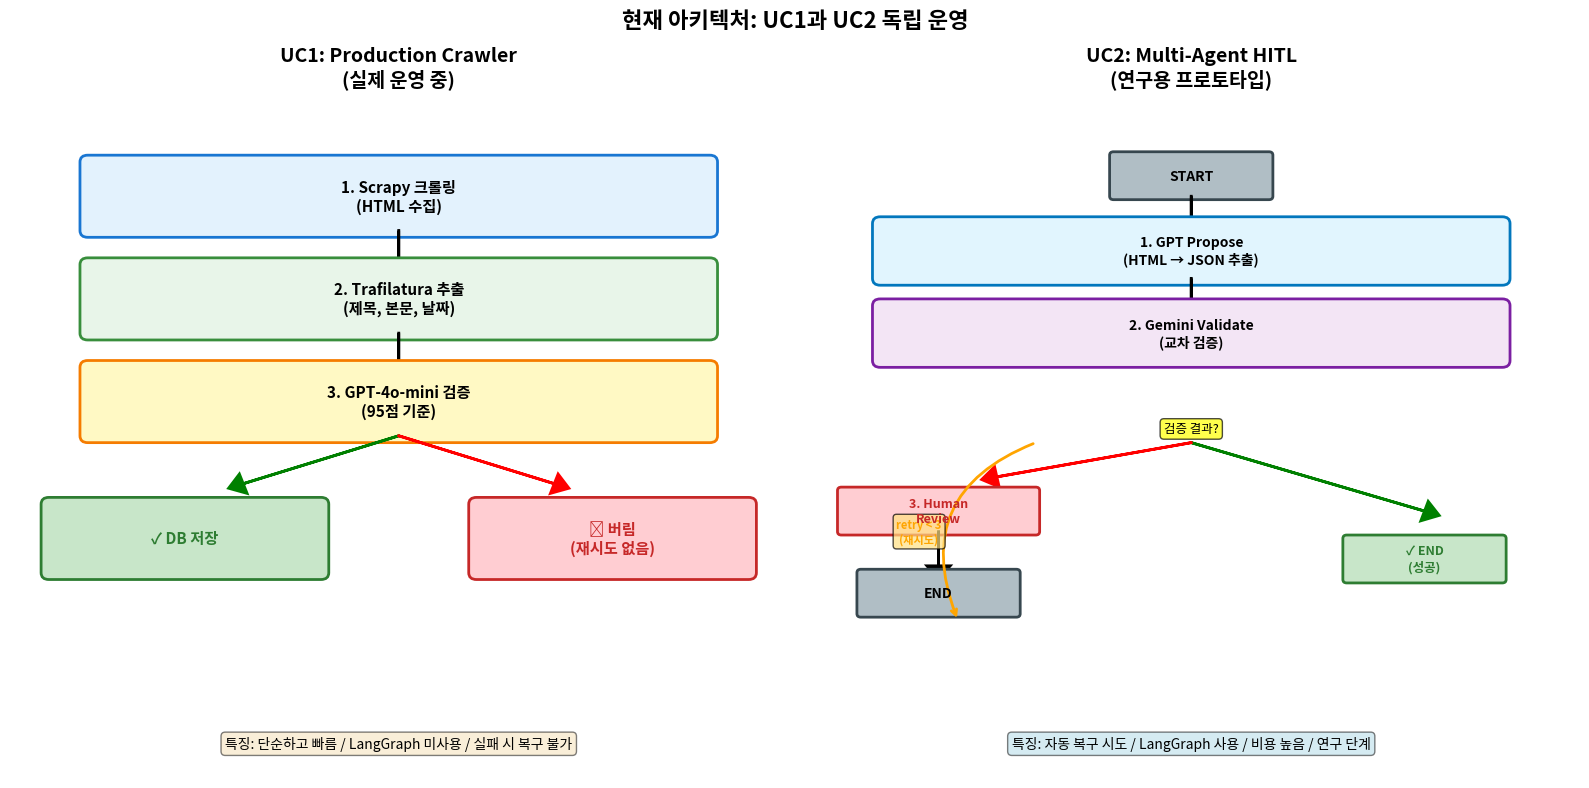

Reproduce this figure in Python. (Note: this script raises an exception after producing the figure.)
"""
UC1과 UC2 아키텍처 시각화 스크립트
현재 상태와 미래 통합 비전을 다이어그램으로 생성
"""
import matplotlib.pyplot as plt
import matplotlib.patches as mpatches
from matplotlib.patches import FancyBboxPatch, FancyArrowPatch
import matplotlib.lines as mlines

def create_current_architecture():
    """현재 아키텍처: UC1과 UC2가 분리됨"""
    fig, (ax1, ax2) = plt.subplots(1, 2, figsize=(16, 8))
    fig.suptitle('현재 아키텍처: UC1과 UC2 독립 운영', fontsize=16, fontweight='bold')

    # ========== UC1 (왼쪽) ==========
    ax1.set_xlim(0, 10)
    ax1.set_ylim(0, 10)
    ax1.axis('off')
    ax1.set_title('UC1: Production Crawler\n(실제 운영 중)', fontsize=14, fontweight='bold')

    # UC1 노드들
    y_start = 8
    node_height = 1
    spacing = 1.5

    # 1. 크롤링
    box1 = FancyBboxPatch((1, y_start), 8, node_height,
                          boxstyle="round,pad=0.1",
                          facecolor='#E3F2FD', edgecolor='#1976D2', linewidth=2)
    ax1.add_patch(box1)
    ax1.text(5, y_start + 0.5, '1. Scrapy 크롤링\n(HTML 수집)',
             ha='center', va='center', fontsize=11, fontweight='bold')

    # 화살표
    ax1.arrow(5, y_start, 0, -spacing+0.3, head_width=0.3, head_length=0.2,
              fc='black', ec='black', linewidth=2)

    # 2. Trafilatura 추출
    y_start -= spacing
    box2 = FancyBboxPatch((1, y_start), 8, node_height,
                          boxstyle="round,pad=0.1",
                          facecolor='#E8F5E9', edgecolor='#388E3C', linewidth=2)
    ax1.add_patch(box2)
    ax1.text(5, y_start + 0.5, '2. Trafilatura 추출\n(제목, 본문, 날짜)',
             ha='center', va='center', fontsize=11, fontweight='bold')

    ax1.arrow(5, y_start, 0, -spacing+0.3, head_width=0.3, head_length=0.2,
              fc='black', ec='black', linewidth=2)

    # 3. GPT 검증
    y_start -= spacing
    box3 = FancyBboxPatch((1, y_start), 8, node_height,
                          boxstyle="round,pad=0.1",
                          facecolor='#FFF9C4', edgecolor='#F57C00', linewidth=2)
    ax1.add_patch(box3)
    ax1.text(5, y_start + 0.5, '3. GPT-4o-mini 검증\n(95점 기준)',
             ha='center', va='center', fontsize=11, fontweight='bold')

    # 분기
    y_start -= spacing
    ax1.arrow(5, y_start+spacing, -2, -0.7, head_width=0.3, head_length=0.2,
              fc='green', ec='green', linewidth=2)
    ax1.arrow(5, y_start+spacing, 2, -0.7, head_width=0.3, head_length=0.2,
              fc='red', ec='red', linewidth=2)

    # 성공
    box4_success = FancyBboxPatch((0.5, y_start-0.5), 3.5, node_height,
                                  boxstyle="round,pad=0.1",
                                  facecolor='#C8E6C9', edgecolor='#2E7D32', linewidth=2)
    ax1.add_patch(box4_success)
    ax1.text(2.25, y_start, '✓ DB 저장',
             ha='center', va='center', fontsize=11, fontweight='bold', color='#2E7D32')

    # 실패
    box4_fail = FancyBboxPatch((6, y_start-0.5), 3.5, node_height,
                               boxstyle="round,pad=0.1",
                               facecolor='#FFCDD2', edgecolor='#C62828', linewidth=2)
    ax1.add_patch(box4_fail)
    ax1.text(7.75, y_start, '✗ 버림\n(재시도 없음)',
             ha='center', va='center', fontsize=11, fontweight='bold', color='#C62828')

    # 특징 설명
    ax1.text(5, 0.5, '특징: 단순하고 빠름 / LangGraph 미사용 / 실패 시 복구 불가',
             ha='center', va='center', fontsize=10,
             bbox=dict(boxstyle='round', facecolor='wheat', alpha=0.5))

    # ========== UC2 (오른쪽) ==========
    ax2.set_xlim(0, 10)
    ax2.set_ylim(0, 10)
    ax2.axis('off')
    ax2.set_title('UC2: Multi-Agent HITL\n(연구용 프로토타입)', fontsize=14, fontweight='bold')

    y = 8.5

    # START 노드
    start_box = FancyBboxPatch((4, y), 2, 0.6,
                               boxstyle="round,pad=0.05",
                               facecolor='#B0BEC5', edgecolor='#37474F', linewidth=2)
    ax2.add_patch(start_box)
    ax2.text(5, y + 0.3, 'START', ha='center', va='center', fontsize=10, fontweight='bold')

    ax2.arrow(5, y, 0, -0.5, head_width=0.3, head_length=0.2,
              fc='black', ec='black', linewidth=2)

    # 1. GPT Propose
    y -= 1.2
    box1 = FancyBboxPatch((1, y), 8, 0.8,
                          boxstyle="round,pad=0.1",
                          facecolor='#E1F5FE', edgecolor='#0277BD', linewidth=2)
    ax2.add_patch(box1)
    ax2.text(5, y + 0.4, '1. GPT Propose\n(HTML → JSON 추출)',
             ha='center', va='center', fontsize=10, fontweight='bold')

    ax2.arrow(5, y, 0, -0.5, head_width=0.3, head_length=0.2,
              fc='black', ec='black', linewidth=2)

    # 2. Gemini Validate
    y -= 1.2
    box2 = FancyBboxPatch((1, y), 8, 0.8,
                          boxstyle="round,pad=0.1",
                          facecolor='#F3E5F5', edgecolor='#7B1FA2', linewidth=2)
    ax2.add_patch(box2)
    ax2.text(5, y + 0.4, '2. Gemini Validate\n(교차 검증)',
             ha='center', va='center', fontsize=10, fontweight='bold')

    # 분기점
    y -= 1.0
    ax2.text(5, y, '검증 결과?', ha='center', va='center', fontsize=9,
             bbox=dict(boxstyle='round', facecolor='yellow', alpha=0.7))

    # 성공 경로
    ax2.arrow(5, y-0.2, 3, -1, head_width=0.3, head_length=0.2,
              fc='green', ec='green', linewidth=2)
    success_box = FancyBboxPatch((7, y-2.2), 2, 0.6,
                                 boxstyle="round,pad=0.05",
                                 facecolor='#C8E6C9', edgecolor='#2E7D32', linewidth=2)
    ax2.add_patch(success_box)
    ax2.text(8, y-1.9, '✓ END\n(성공)', ha='center', va='center',
             fontsize=9, fontweight='bold', color='#2E7D32')

    # 재시도 경로 (retry < 3)
    ax2.annotate('', xy=(2, y-2.8), xytext=(3, y-0.2),
                arrowprops=dict(arrowstyle='->', color='orange', lw=2,
                               connectionstyle="arc3,rad=.5"))
    ax2.text(1.5, y-1.5, 'retry < 3\n(재시도)', ha='center', va='center',
             fontsize=8, color='orange', fontweight='bold',
             bbox=dict(boxstyle='round', facecolor='#FFE082', alpha=0.7))

    # HITL 경로 (retry >= 3)
    ax2.arrow(5, y-0.2, -2.5, -0.5, head_width=0.3, head_length=0.2,
              fc='red', ec='red', linewidth=2)
    y_hitl = y - 1.2
    hitl_box = FancyBboxPatch((0.5, y_hitl-0.3), 2.5, 0.6,
                              boxstyle="round,pad=0.05",
                              facecolor='#FFCDD2', edgecolor='#C62828', linewidth=2)
    ax2.add_patch(hitl_box)
    ax2.text(1.75, y_hitl, '3. Human\nReview', ha='center', va='center',
             fontsize=9, fontweight='bold', color='#C62828')

    ax2.arrow(1.75, y_hitl-0.3, 0, -0.5, head_width=0.3, head_length=0.2,
              fc='black', ec='black', linewidth=2)

    end_box = FancyBboxPatch((0.75, y_hitl-1.5), 2, 0.6,
                             boxstyle="round,pad=0.05",
                             facecolor='#B0BEC5', edgecolor='#37474F', linewidth=2)
    ax2.add_patch(end_box)
    ax2.text(1.75, y_hitl-1.2, 'END', ha='center', va='center',
             fontsize=10, fontweight='bold')

    # 특징 설명
    ax2.text(5, 0.5, '특징: 자동 복구 시도 / LangGraph 사용 / 비용 높음 / 연구 단계',
             ha='center', va='center', fontsize=10,
             bbox=dict(boxstyle='round', facecolor='lightblue', alpha=0.5))

    plt.tight_layout()
    return fig

def create_future_architecture():
    """미래 통합 아키텍처"""
    fig, ax = plt.subplots(figsize=(14, 10))
    fig.suptitle('미래 비전: UC1과 UC2 통합 시스템', fontsize=16, fontweight='bold')

    ax.set_xlim(0, 14)
    ax.set_ylim(0, 12)
    ax.axis('off')

    y = 10.5

    # 1. 크롤링 시작
    box1 = FancyBboxPatch((4, y), 6, 0.8,
                          boxstyle="round,pad=0.1",
                          facecolor='#E3F2FD', edgecolor='#1976D2', linewidth=2)
    ax.add_patch(box1)
    ax.text(7, y + 0.4, '1. Scrapy 크롤링 (HTML 수집)',
            ha='center', va='center', fontsize=11, fontweight='bold')

    ax.arrow(7, y, 0, -0.6, head_width=0.4, head_length=0.2,
             fc='black', ec='black', linewidth=2)

    # 2. Trafilatura 추출 시도
    y -= 1.5
    box2 = FancyBboxPatch((4, y), 6, 0.8,
                          boxstyle="round,pad=0.1",
                          facecolor='#E8F5E9', edgecolor='#388E3C', linewidth=2)
    ax.add_patch(box2)
    ax.text(7, y + 0.4, '2. Trafilatura 추출 시도',
            ha='center', va='center', fontsize=11, fontweight='bold')

    # 분기점 1: 추출 성공 여부
    y -= 1.2
    ax.text(7, y, '추출 성공?', ha='center', va='center', fontsize=10,
            bbox=dict(boxstyle='round', facecolor='yellow', alpha=0.8),
            fontweight='bold')

    # 왼쪽: 추출 성공 → UC1
    ax.arrow(7, y-0.3, -3.5, -0.8, head_width=0.4, head_length=0.2,
             fc='green', ec='green', linewidth=2)

    y_uc1 = y - 1.5
    uc1_box = FancyBboxPatch((0.5, y_uc1-1.5), 3, 3,
                             boxstyle="round,pad=0.15",
                             facecolor='#E8F5E9', edgecolor='#2E7D32', linewidth=3)
    ax.add_patch(uc1_box)
    ax.text(2, y_uc1 + 1.2, 'UC1 경로', ha='center', va='center',
            fontsize=12, fontweight='bold', color='#2E7D32')

    # UC1 내부
    ax.text(2, y_uc1 + 0.5, '3. GPT-4o-mini 검증', ha='center', va='center', fontsize=10)
    ax.arrow(2, y_uc1 + 0.2, 0, -0.4, head_width=0.3, head_length=0.15,
             fc='black', ec='black', linewidth=1.5)

    ax.text(2, y_uc1 - 0.5, '95점 이상?', ha='center', va='center', fontsize=9,
            bbox=dict(boxstyle='round', facecolor='yellow', alpha=0.6))

    success_box = FancyBboxPatch((0.7, y_uc1-1.3), 1.2, 0.5,
                                 boxstyle="round,pad=0.05",
                                 facecolor='#C8E6C9', edgecolor='#2E7D32', linewidth=2)
    ax.add_patch(success_box)
    ax.text(1.3, y_uc1-1.05, '✓ 저장', ha='center', va='center',
            fontsize=9, fontweight='bold', color='#2E7D32')

    fail_box = FancyBboxPatch((2.3, y_uc1-1.3), 1.2, 0.5,
                              boxstyle="round,pad=0.05",
                              facecolor='#FFCDD2', edgecolor='#C62828', linewidth=2)
    ax.add_patch(fail_box)
    ax.text(2.9, y_uc1-1.05, '✗ 버림', ha='center', va='center',
            fontsize=9, fontweight='bold', color='#C62828')

    # 오른쪽: 추출 실패 → 구조 변경 감지
    ax.arrow(7, y-0.3, 3.5, -0.8, head_width=0.4, head_length=0.2,
             fc='red', ec='red', linewidth=2)

    y_detect = y - 1.5
    detect_box = FancyBboxPatch((9, y_detect), 4, 0.8,
                                boxstyle="round,pad=0.1",
                                facecolor='#FFF9C4', edgecolor='#F57C00', linewidth=2)
    ax.add_patch(detect_box)
    ax.text(11, y_detect + 0.4, '3. HTML 구조 변경 감지\n(오류 패턴 분석)',
            ha='center', va='center', fontsize=10, fontweight='bold')

    # 분기점 2: 구조 변경인가?
    y_detect -= 1.2
    ax.text(11, y_detect, '구조 변경?', ha='center', va='center', fontsize=10,
            bbox=dict(boxstyle='round', facecolor='yellow', alpha=0.8),
            fontweight='bold')

    # Yes → UC2
    ax.arrow(11, y_detect-0.3, 0, -0.6, head_width=0.4, head_length=0.2,
             fc='red', ec='red', linewidth=2)

    y_uc2 = y_detect - 1.5
    uc2_box = FancyBboxPatch((8, y_uc2-3), 6, 3,
                             boxstyle="round,pad=0.15",
                             facecolor='#E1F5FE', edgecolor='#0277BD', linewidth=3)
    ax.add_patch(uc2_box)
    ax.text(11, y_uc2 + 1.2, 'UC2 경로 (Multi-Agent)', ha='center', va='center',
            fontsize=12, fontweight='bold', color='#0277BD')

    # UC2 내부
    ax.text(11, y_uc2 + 0.5, '4. GPT 추출 시도', ha='center', va='center', fontsize=9)
    ax.arrow(11, y_uc2 + 0.2, 0, -0.4, head_width=0.3, head_length=0.15,
             fc='black', ec='black', linewidth=1.5)

    ax.text(11, y_uc2 - 0.4, '5. Gemini 검증', ha='center', va='center', fontsize=9)
    ax.arrow(11, y_uc2 - 0.6, 0, -0.3, head_width=0.3, head_length=0.15,
             fc='black', ec='black', linewidth=1.5)

    ax.text(11, y_uc2 - 1.2, '성공 or 재시도(3회)\nor HITL', ha='center', va='center',
            fontsize=8, style='italic')

    ax.text(11, y_uc2 - 1.8, '6. 새 추출 규칙 생성', ha='center', va='center', fontsize=9,
            bbox=dict(boxstyle='round', facecolor='#C8E6C9', alpha=0.8))

    # 피드백 루프
    ax.annotate('', xy=(5, y), xytext=(9, y_uc2-2.5),
                arrowprops=dict(arrowstyle='->', color='blue', lw=3,
                               linestyle='dashed',
                               connectionstyle="arc3,rad=-.3"))
    ax.text(6.5, y_uc2 - 0.5, '피드백:\n추출 규칙 업데이트', ha='center', va='center',
            fontsize=9, color='blue', fontweight='bold',
            bbox=dict(boxstyle='round', facecolor='lightblue', alpha=0.7))

    # No → 일시적 오류
    ax.arrow(11, y_detect-0.3, -2, -0.3, head_width=0.4, head_length=0.2,
             fc='orange', ec='orange', linewidth=2)

    temp_box = FancyBboxPatch((7.5, y_detect-1.2), 2.5, 0.6,
                              boxstyle="round,pad=0.05",
                              facecolor='#FFE082', edgecolor='#F57C00', linewidth=2)
    ax.add_patch(temp_box)
    ax.text(8.75, y_detect-0.9, '일시적 오류\n(재시도)', ha='center', va='center',
            fontsize=9, fontweight='bold')

    # 범례
    legend_elements = [
        mlines.Line2D([], [], color='green', marker='>', linestyle='-', linewidth=2,
                     markersize=10, label='정상 흐름 (UC1)'),
        mlines.Line2D([], [], color='red', marker='>', linestyle='-', linewidth=2,
                     markersize=10, label='복구 흐름 (UC2)'),
        mlines.Line2D([], [], color='blue', marker='>', linestyle='--', linewidth=2,
                     markersize=10, label='피드백 루프'),
        mlines.Line2D([], [], color='orange', marker='>', linestyle='-', linewidth=2,
                     markersize=10, label='재시도'),
    ]
    ax.legend(handles=legend_elements, loc='lower center',
             bbox_to_anchor=(0.5, -0.05), ncol=4, fontsize=10)

    plt.tight_layout()
    return fig

def create_state_explanation():
    """State, Node, Edge 개념 설명"""
    fig, ax = plt.subplots(figsize=(14, 10))
    fig.suptitle('LangGraph 핵심 개념: State, Node, Edge', fontsize=16, fontweight='bold')

    ax.set_xlim(0, 14)
    ax.set_ylim(0, 12)
    ax.axis('off')

    # ========== State 설명 ==========
    y = 10.5
    title_box = FancyBboxPatch((0.5, y), 4, 0.6,
                               boxstyle="round,pad=0.1",
                               facecolor='#FFD54F', edgecolor='#F57F17', linewidth=2)
    ax.add_patch(title_box)
    ax.text(2.5, y + 0.3, '1️⃣ State (상태)', ha='center', va='center',
            fontsize=13, fontweight='bold')

    state_desc = """
• 정의: 모든 노드가 공유하는 데이터 구조
• UC1 State: 없음 (단순 함수 체인)
• UC2 State (HITLState):
  - html: 원본 HTML 문자열
  - article_json: 추출된 기사 데이터
  - retry_count: 재시도 횟수 (최대 3)
  - reason: 실패 이유
  - status: success/retry/human_review

• 역할: 워크플로우 전체에서 정보 전달
• 불변성: **state로 복사해 이전 상태 유지
"""
    ax.text(0.5, y - 0.5, state_desc, ha='left', va='top', fontsize=9,
            bbox=dict(boxstyle='round', facecolor='#FFF9C4', alpha=0.8))

    # ========== Node 설명 ==========
    y = 6
    title_box2 = FancyBboxPatch((5.5, y), 4, 0.6,
                                boxstyle="round,pad=0.1",
                                facecolor='#81C784', edgecolor='#2E7D32', linewidth=2)
    ax.add_patch(title_box2)
    ax.text(7.5, y + 0.3, '2️⃣ Node (노드)', ha='center', va='center',
            fontsize=13, fontweight='bold')

    node_desc = """
• 정의: State를 입력받아 처리하는 함수
• UC1 Nodes:
  - validate_article() - GPT 검증만

• UC2 Nodes:
  - gpt_propose() - GPT로 JSON 추출 시도
  - gemini_validate() - Gemini로 교차 검증
  - human_review() - 사람 개입 요청

• 역할: 실제 작업 수행 (LLM 호출, 검증 등)
• 입력/출력: State 딕셔너리
"""
    ax.text(5.5, y - 0.5, node_desc, ha='left', va='top', fontsize=9,
            bbox=dict(boxstyle='round', facecolor='#C8E6C9', alpha=0.8))

    # ========== Edge 설명 ==========
    y = 1.5
    title_box3 = FancyBboxPatch((10.5, y+4.5), 3, 0.6,
                                boxstyle="round,pad=0.1",
                                facecolor='#64B5F6', edgecolor='#1976D2', linewidth=2)
    ax.add_patch(title_box3)
    ax.text(12, y + 4.8, '3️⃣ Edge (엣지)', ha='center', va='center',
            fontsize=13, fontweight='bold')

    edge_desc = """
• 정의: 노드 간 연결 및 흐름 제어
• UC1 Edges:
  - 없음 (순차 실행)

• UC2 Edges:
  - __start__ → gpt_propose
  - gpt_propose → gemini_validate
  - gemini_validate → __end__ (success)
  - gemini_validate → gpt_propose (retry)
  - gemini_validate → human_review (retry≥3)
  - human_review → __end__

• 조건부 Edge:
  - route_after_validation()
    status에 따라 다음 노드 결정
"""
    ax.text(10.5, y + 4, edge_desc, ha='left', va='top', fontsize=9,
            bbox=dict(boxstyle='round', facecolor='#BBDEFB', alpha=0.8))

    # ========== 시각적 예제: UC2 간단 그래프 ==========
    ex_y = 7
    ax.text(12, ex_y + 3, 'UC2 예제:', ha='center', va='center',
            fontsize=11, fontweight='bold', style='italic')

    # START
    start = mpatches.FancyBboxPatch((11, ex_y + 2), 2, 0.4,
                                    boxstyle="round,pad=0.05",
                                    facecolor='#B0BEC5', edgecolor='black', linewidth=1.5)
    ax.add_patch(start)
    ax.text(12, ex_y + 2.2, 'START', ha='center', va='center', fontsize=8, fontweight='bold')

    # GPT Node
    gpt = mpatches.FancyBboxPatch((10.5, ex_y + 0.8), 3, 0.5,
                                  boxstyle="round,pad=0.05",
                                  facecolor='#E1F5FE', edgecolor='#0277BD', linewidth=1.5)
    ax.add_patch(gpt)
    ax.text(12, ex_y + 1.05, 'gpt_propose\n(Node)', ha='center', va='center', fontsize=7)

    # Edge
    ax.arrow(12, ex_y + 2, 0, -0.6, head_width=0.2, head_length=0.1,
             fc='blue', ec='blue', linewidth=1.5)
    ax.text(12.5, ex_y + 1.5, 'Edge', ha='left', va='center', fontsize=7, color='blue')

    # Gemini Node
    gemini = mpatches.FancyBboxPatch((10.5, ex_y - 0.5), 3, 0.5,
                                     boxstyle="round,pad=0.05",
                                     facecolor='#F3E5F5', edgecolor='#7B1FA2', linewidth=1.5)
    ax.add_patch(gemini)
    ax.text(12, ex_y - 0.25, 'gemini_validate\n(Node)', ha='center', va='center', fontsize=7)

    ax.arrow(12, ex_y + 0.8, 0, -0.6, head_width=0.2, head_length=0.1,
             fc='blue', ec='blue', linewidth=1.5)

    # Conditional Edge
    ax.text(12, ex_y - 0.9, 'Conditional Edge\n(route 함수)', ha='center', va='center',
            fontsize=7, color='purple', fontweight='bold',
            bbox=dict(boxstyle='round', facecolor='#E1BEE7', alpha=0.7))

    # State 표시
    state_box = mpatches.FancyBboxPatch((8.5, ex_y + 0.5), 1.5, 1.5,
                                        boxstyle="round,pad=0.05",
                                        facecolor='#FFF9C4', edgecolor='#F57C00',
                                        linewidth=1.5, linestyle='dashed')
    ax.add_patch(state_box)
    ax.text(9.25, ex_y + 1.6, 'State', ha='center', va='center', fontsize=7, fontweight='bold')
    ax.text(9.25, ex_y + 1.2, 'html\nretry\nstatus', ha='center', va='center', fontsize=6)

    ax.annotate('', xy=(10.5, ex_y + 1.05), xytext=(9.8, ex_y + 1.05),
                arrowprops=dict(arrowstyle='->', color='orange', lw=1.5, linestyle='dashed'))
    ax.text(9.25, ex_y + 0.7, '모든 Node가\n공유', ha='center', va='center',
            fontsize=6, color='orange', style='italic')

    plt.tight_layout()
    return fig

if __name__ == '__main__':
    # 1. 현재 아키텍처
    fig1 = create_current_architecture()
    fig1.savefig('/Users/<user>/Desktop/Intern/crawlagent/docs/architecture_current.png',
                 dpi=300, bbox_inches='tight')
    print("✅ 생성 완료: docs/architecture_current.png")

    # 2. 미래 통합 아키텍처
    fig2 = create_future_architecture()
    fig2.savefig('/Users/<user>/Desktop/Intern/crawlagent/docs/architecture_future.png',
                 dpi=300, bbox_inches='tight')
    print("✅ 생성 완료: docs/architecture_future.png")

    # 3. State/Node/Edge 개념 설명
    fig3 = create_state_explanation()
    fig3.savefig('/Users/<user>/Desktop/Intern/crawlagent/docs/langgraph_concepts.png',
                 dpi=300, bbox_inches='tight')
    print("✅ 생성 완료: docs/langgraph_concepts.png")

    print("\n📊 모든 다이어그램 생성 완료!")
    print("회의에서 보여줄 파일:")
    print("  1. architecture_current.png - 현재 독립 구조")
    print("  2. architecture_future.png - 미래 통합 비전")
    print("  3. langgraph_concepts.png - State/Node/Edge 설명")
